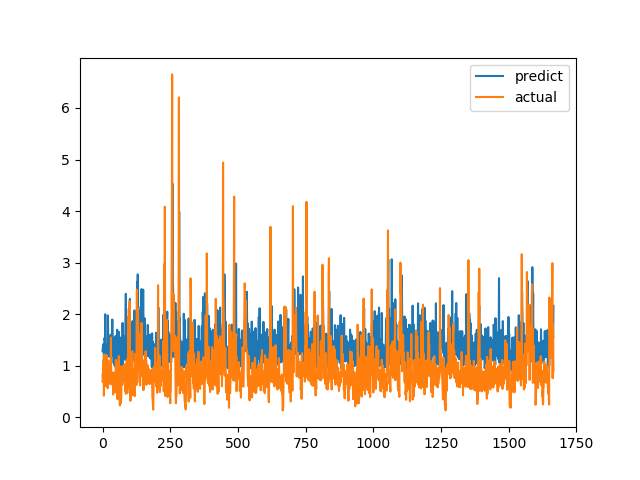

The data file committed next to this chart (first rows):
predict, actual
1.281, 0.6915
1.357, 0.8558
1.413, 0.7094
1.305, 1.015
1.398, 1.116
0.9842, 0.4183
1.368, 1.002
1.533, 1.219
1.516, 1.143
1.483, 0.6528
1.998, 0.6747
1.298, 0.601
1.269, 0.6695
1.194, 0.6538
1.134, 0.7814
1.368, 1.206
1.161, 0.8469
1.406, 0.8286
1.218, 0.6482
1.385, 0.5624
1.975, 0.7183
1.39, 1.1
1.203, 0.9542
1.455, 0.729
1.539, 0.6694
1.171, 0.8631
1.497, 0.6465
1.307, 0.8223
1.312, 0.9236
1.306, 0.8301
1.6, 1.067
1.307, 1.546
1.551, 0.6827
1.227, 0.6386
1.457, 0.6464
1.198, 0.6881
1.896, 0.7274
1.248, 0.65
1.477, 0.8694
1.224, 0.4409
1.534, 0.4519
1.054, 0.7575
1.237, 0.4952
1.02, 0.6851
1.254, 0.7244
1.062, 0.8654
0.9857, 0.74
1.372, 0.8071
1.577, 0.8204
1.381, 1.114
0.9948, 1.109
1.426, 0.4751
1.075, 1.039
1.406, 0.9458
1.698, 0.7878
1.535, 0.3505
1.539, 0.9368
1.594, 0.9868
1.431, 0.647
1.111, 1.03
... 1,606 more rows
